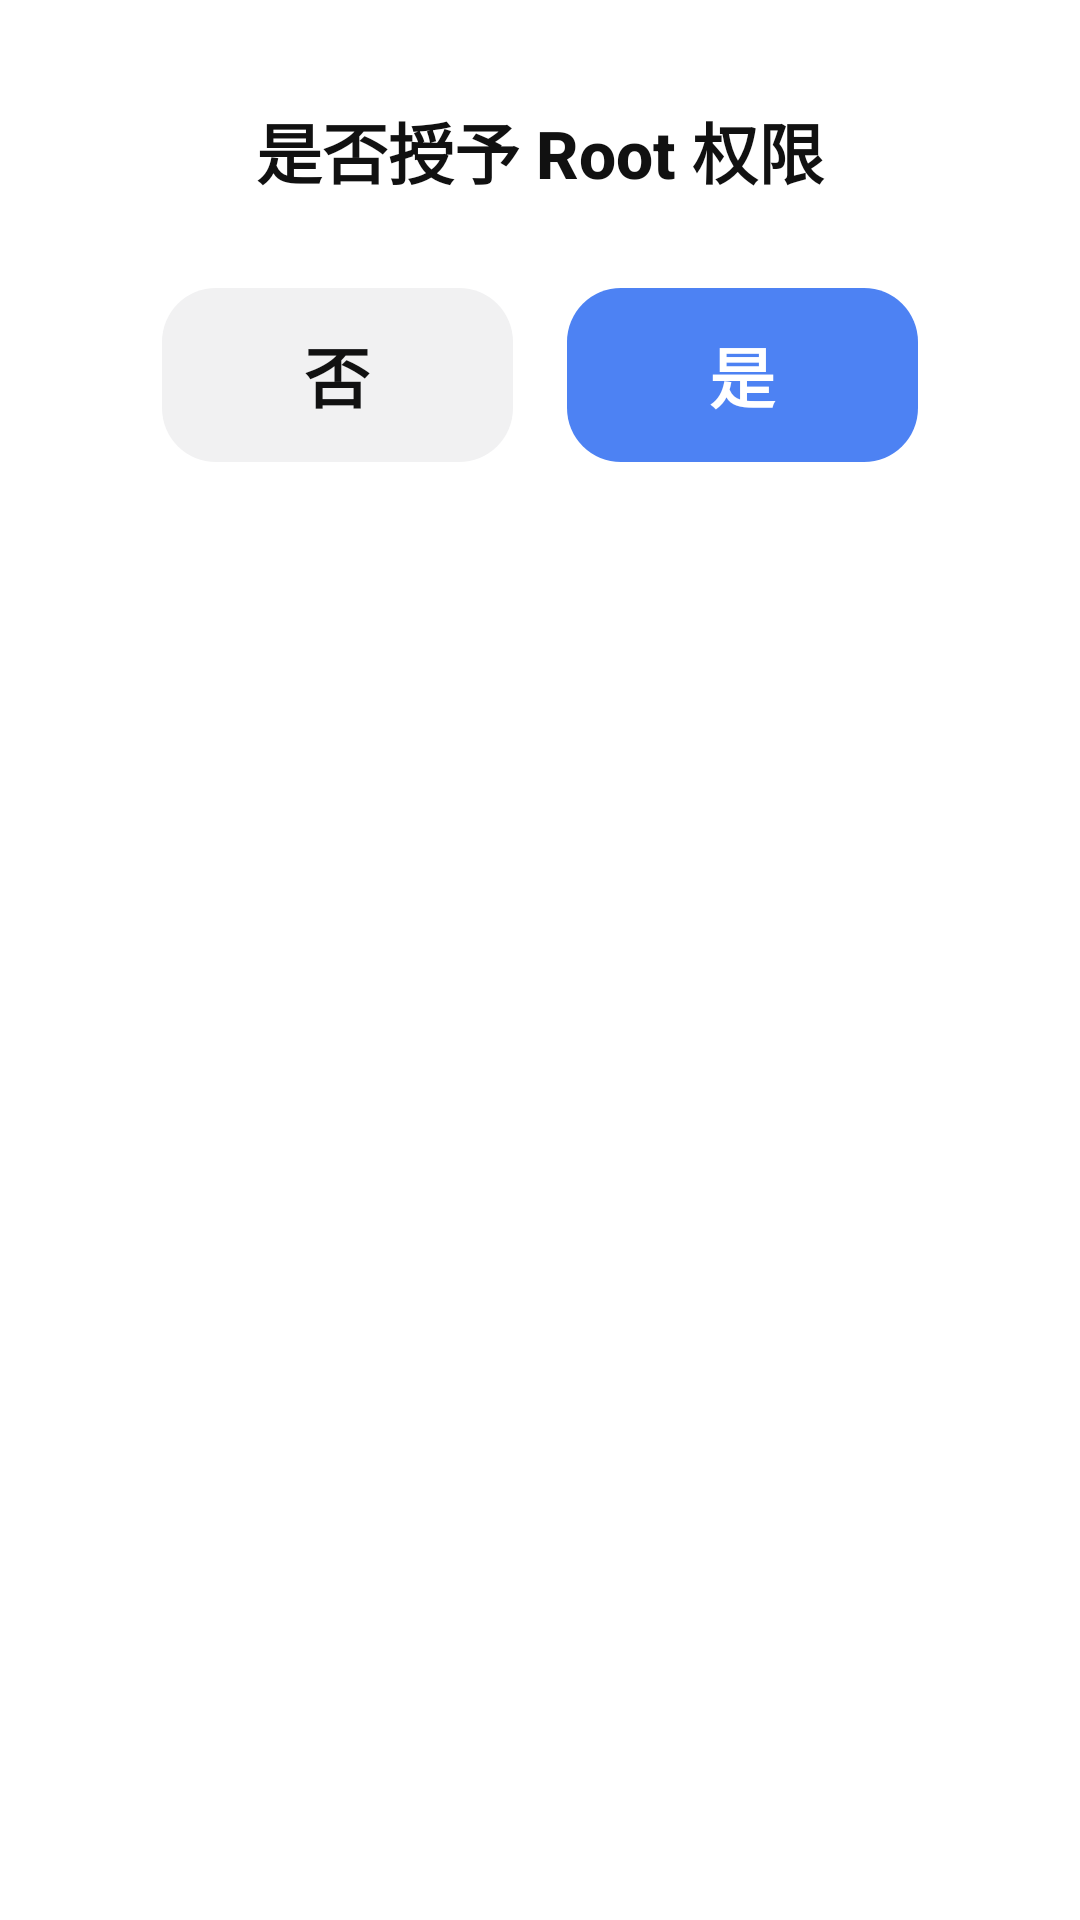

Reconstruct the res/layout file that produces this screen, plus the resources it refers to.
<!-- AndroidManifest.xml: application theme Theme.NewMipushEnhance -->
<!-- res/layout/dialog_root_permission.xml -->
<?xml version="1.0" encoding="utf-8"?>
<FrameLayout xmlns:android="http://schemas.android.com/apk/res/android"
    android:layout_width="match_parent"
    android:layout_height="wrap_content"
    android:paddingStart="28dp"
    android:paddingEnd="28dp"
    android:paddingBottom="26dp">

    <LinearLayout
        android:layout_width="match_parent"
        android:layout_height="wrap_content"
        android:background="@drawable/bg_bottom_dialog_panel"
        android:gravity="center_horizontal"
        android:orientation="vertical"
        android:paddingStart="26dp"
        android:paddingTop="34dp"
        android:paddingEnd="26dp"
        android:paddingBottom="28dp">

        <TextView
            android:layout_width="match_parent"
            android:layout_height="wrap_content"
            android:fontFamily="sans-serif-medium"
            android:gravity="center"
            android:includeFontPadding="false"
            android:lineSpacingExtra="3dp"
            android:text="@string/root_permission_confirm_title"
            android:textColor="@color/settings_text_primary"
            android:textSize="22sp"
            android:textStyle="bold" />

        <LinearLayout
            android:layout_width="match_parent"
            android:layout_height="58dp"
            android:layout_marginTop="30dp"
            android:gravity="center"
            android:orientation="horizontal">

            <TextView
                android:id="@+id/dialog_cancel_btn"
                android:layout_width="0dp"
                android:layout_height="match_parent"
                android:layout_weight="1"
                android:background="@drawable/bg_bottom_dialog_button_neutral"
                android:clickable="true"
                android:focusable="true"
                android:fontFamily="sans-serif-medium"
                android:gravity="center"
                android:text="@string/dialog_no"
                android:textColor="@color/settings_text_primary"
                android:textSize="22sp"
                android:textStyle="bold" />

            <Space
                android:layout_width="18dp"
                android:layout_height="1dp" />

            <TextView
                android:id="@+id/dialog_confirm_btn"
                android:layout_width="0dp"
                android:layout_height="match_parent"
                android:layout_weight="1"
                android:background="@drawable/bg_bottom_dialog_button_primary"
                android:clickable="true"
                android:focusable="true"
                android:fontFamily="sans-serif-medium"
                android:gravity="center"
                android:text="@string/dialog_yes"
                android:textColor="@color/white"
                android:textSize="22sp"
                android:textStyle="bold" />
        </LinearLayout>
    </LinearLayout>
</FrameLayout>
<!-- resources referenced by this layout -->
<resources>
  <color name="settings_text_primary">#FF111111</color>
  <color name="white">#FFFFFFFF</color>
  <!-- drawable bg_bottom_dialog_button_neutral (drawable) -->
  <?xml version="1.0" encoding="utf-8"?>
  <shape xmlns:android="http://schemas.android.com/apk/res/android">
      <solid android:color="@color/dialog_button_neutral" />
      <corners android:radius="18dp" />
  </shape>
  <!-- drawable bg_bottom_dialog_button_primary (drawable) -->
  <?xml version="1.0" encoding="utf-8"?>
  <shape xmlns:android="http://schemas.android.com/apk/res/android">
      <solid android:color="@color/dialog_action_blue" />
      <corners android:radius="18dp" />
  </shape>
  <string name="dialog_no">否</string>
  <string name="dialog_yes">是</string>
  <string name="root_permission_confirm_title">是否授予 Root 权限</string>
  <style name="Theme.NewMipushEnhance" parent="Theme.MaterialComponents.DayNight.NoActionBar">
          
          <item name="colorPrimary">@color/brand_blue</item>
          <item name="colorPrimaryVariant">@color/brand_blue_dark</item>
          <item name="colorOnPrimary">@color/white</item>
          
          <item name="colorSecondary">@color/brand_teal</item>
          <item name="colorSecondaryVariant">@color/brand_teal</item>
          <item name="colorOnSecondary">@color/black</item>
          
          <item name="android:statusBarColor" tools:targetApi="l">@color/brand_blue_dark</item>
          
      </style>
  <color name="dialog_button_neutral">#FFF1F1F2</color>
  <color name="dialog_action_blue">#FF4D82F3</color>
  <color name="brand_blue">#FF6DBFE0</color>
  <color name="brand_blue_dark">#FF54A9CA</color>
  <color name="brand_teal">#FF63C9BE</color>
  <color name="black">#FF000000</color>
</resources>
